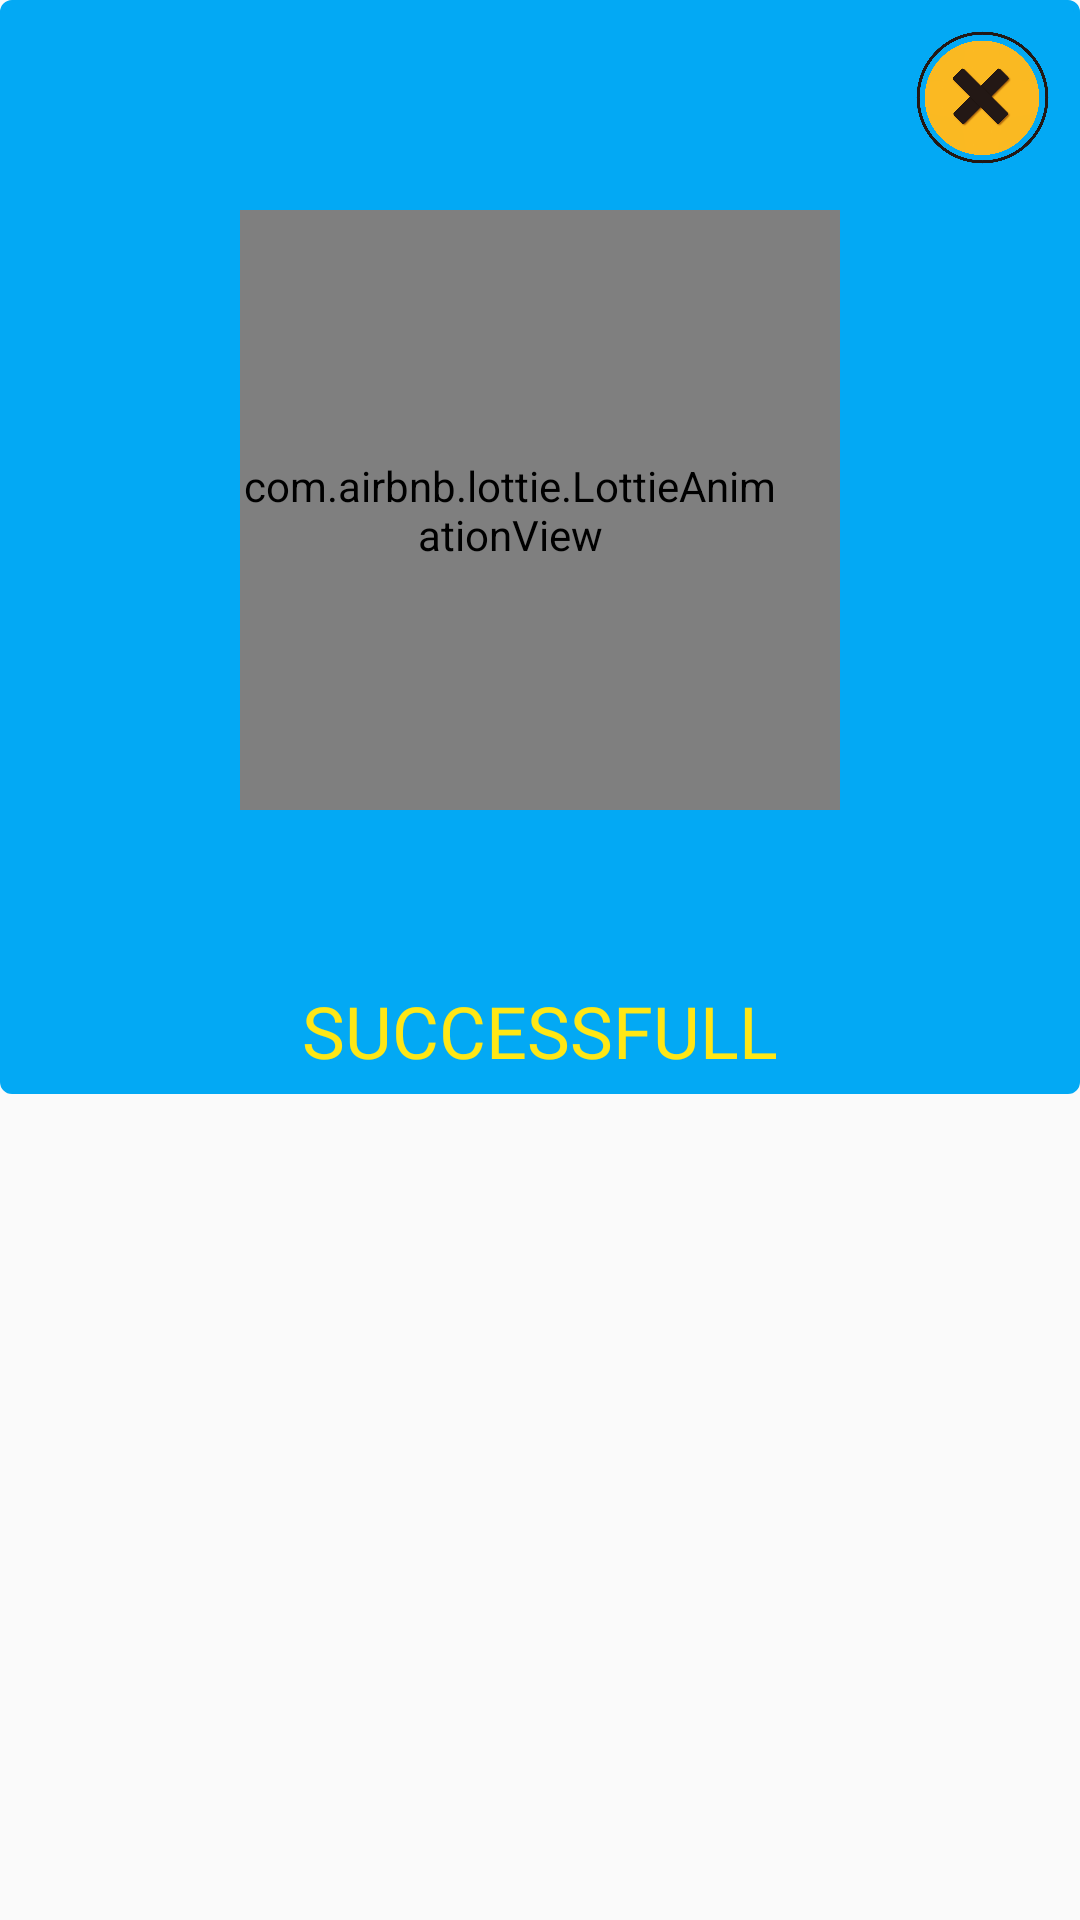

Android layout source for this screen:
<!-- AndroidManifest.xml: application theme AppTheme -->
<!-- res/layout/successfulluser.xml -->
<?xml version="1.0" encoding="utf-8"?>
<RelativeLayout xmlns:android="http://schemas.android.com/apk/res/android"
    xmlns:app="http://schemas.android.com/apk/res-auto"
    android:layout_width="match_parent"
    android:layout_height="wrap_content"
    android:layout_gravity="center_horizontal"
    android:layout_marginStart="15dp"
    android:layout_marginEnd="15dp">

    <LinearLayout
        android:layout_width="match_parent"
        android:layout_height="wrap_content"
        android:layout_centerHorizontal="true"
        android:background="@drawable/linearlayoutdesign"
        android:orientation="vertical">

        <ImageView
            android:id="@+id/backButton"
            android:layout_width="55dp"
            android:layout_height="55dp"
            android:layout_gravity="right"
            app:srcCompat="@drawable/backbutton" />

        <com.airbnb.lottie.LottieAnimationView
            android:id="@+id/animation_view2"
            android:layout_width="200dp"
            android:layout_height="200dp"
            android:layout_gravity="center"
            android:layout_marginLeft="20dp"

            android:layout_marginTop="10dp"
            android:layout_marginRight="20dp"
            android:paddingRight="20dp"
            app:lottie_autoPlay="true"
            app:lottie_fileName="successful.json" />

        <TextView
            android:id="@+id/connectType"
            android:layout_width="wrap_content"
            android:layout_height="wrap_content"
            android:layout_gravity="center"
            android:layout_marginTop="20dp"
            android:fontFamily="@font/luckiest_guy"
            android:gravity="center"
            android:textColor="@color/DetailsYellow"
            android:textSize="24sp" />

        <TextView
            android:id="@+id/textView5"
            android:layout_width="wrap_content"
            android:layout_height="wrap_content"
            android:layout_gravity="center"
            android:layout_marginTop="5dp"
            android:fontFamily="@font/luckiest_guy"
            android:gravity="center"
            android:text="SUCCESSFULL"
            android:textColor="@color/DetailsYellow"
            android:textSize="24sp" />


    </LinearLayout>

</RelativeLayout>
<!-- resources referenced by this layout -->
<resources>
  <color name="DetailsYellow">#ffe715</color>
  <!-- drawable backbutton: png bitmap (drawable, 70751 bytes) -->
  <!-- drawable linearlayoutdesign (drawable) -->
  <shape
      xmlns:android="http://schemas.android.com/apk/res/android"
      android:shape="rectangle"
      >
  
      <solid
          android:color="#03A9F4" >
      </solid>
  
      <stroke
          android:width="2dp"
          android:color="#03A9F4" >
      </stroke>
  
      <padding
          android:left="5dp"
          android:top="5dp"
          android:right="5dp"
          android:bottom="5dp"    >
      </padding>
  
      <corners
          android:radius="3dp"   >
      </corners>
  
  
  
  </shape>
  <style name="AppTheme" parent="Theme.AppCompat.Light.DarkActionBar">
          
          <item name="colorPrimary">@color/TransparentWhite</item>
          <item name="colorPrimaryDark">#463E3F</item>
          <item name="colorAccent">#FFE87C</item>
          <item name="windowActionBar">false</item>
          <item name="windowNoTitle">true</item>
          <item name="android:windowFullscreen">true</item>
  
  
      </style>
  <color name="TransparentWhite">#CCCCCC</color>
</resources>
